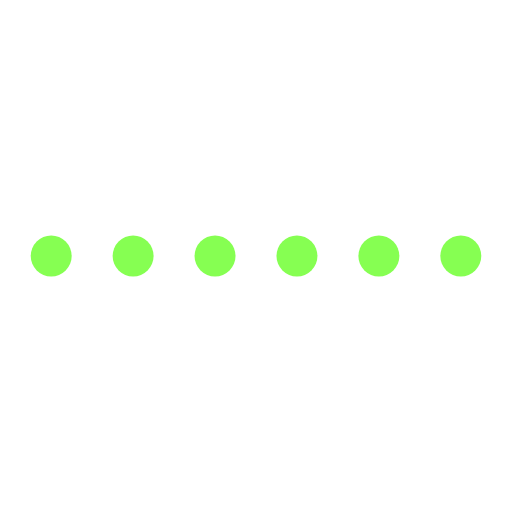
t = 0.00 s
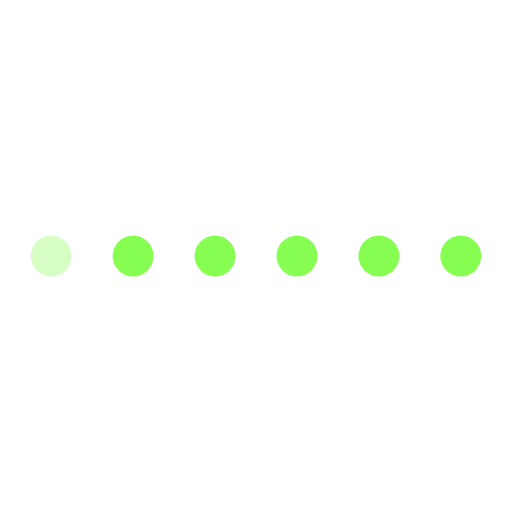
t = 0.33 s
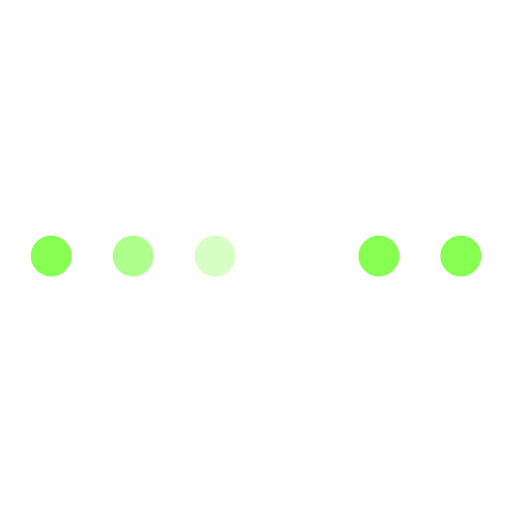
t = 0.67 s
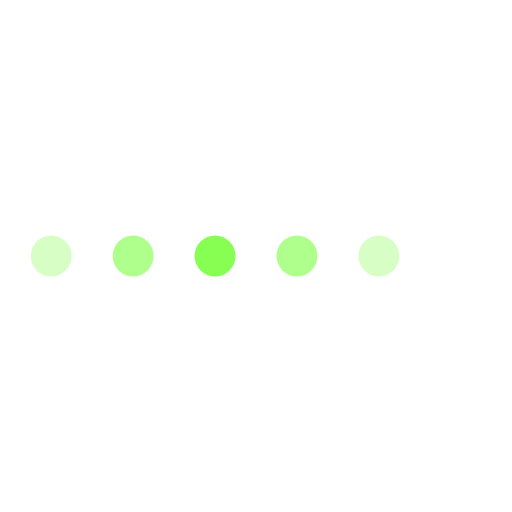
t = 1.00 s
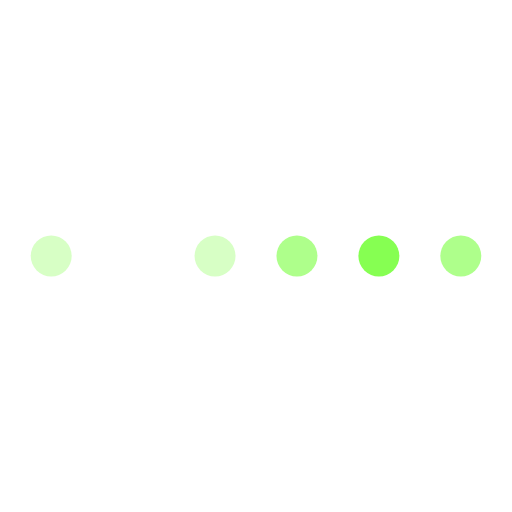
t = 1.33 s
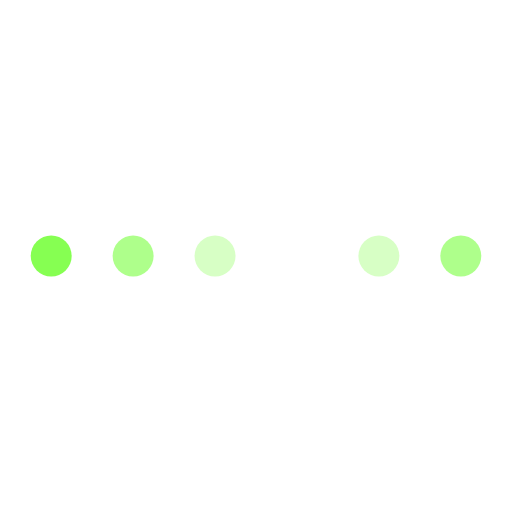
t = 1.67 s

The animated SVG that drew these frames (rendered in a browser with its animation timeline set to each time). Animation: 6 SMIL elements (animate=6); one cycle of 2.00 s, repeats indefinitely.

<svg id="inlineLoaderRef" xmlns="http://www.w3.org/2000/svg" xmlns:xlink="http://www.w3.org/1999/xlink" viewBox="0 0 100 100" width="100" height="100" overflow="visible" fill="#86ff52" stroke="none" class="single-loader" style=""><defs> <circle id="inline" cx="20" cy="50" r="4"/>    </defs> <use xmlns:xlink="http://www.w3.org/1999/xlink" xlink:href="#inline" x="-10"><animate attributeName="opacity" values="0;1;0" dur="1s" begin="0.16666666666666666s" repeatCount="indefinite"/>    </use><use xmlns:xlink="http://www.w3.org/1999/xlink" xlink:href="#inline" x="6"><animate attributeName="opacity" values="0;1;0" dur="1s" begin="0.3333333333333333s" repeatCount="indefinite"/>    </use><use xmlns:xlink="http://www.w3.org/1999/xlink" xlink:href="#inline" x="22"><animate attributeName="opacity" values="0;1;0" dur="1s" begin="0.5s" repeatCount="indefinite"/>    </use><use xmlns:xlink="http://www.w3.org/1999/xlink" xlink:href="#inline" x="38"><animate attributeName="opacity" values="0;1;0" dur="1s" begin="0.6666666666666666s" repeatCount="indefinite"/>    </use><use xmlns:xlink="http://www.w3.org/1999/xlink" xlink:href="#inline" x="54"><animate attributeName="opacity" values="0;1;0" dur="1s" begin="0.8333333333333334s" repeatCount="indefinite"/>    </use><use xmlns:xlink="http://www.w3.org/1999/xlink" xlink:href="#inline" x="70"><animate attributeName="opacity" values="0;1;0" dur="1s" begin="1s" repeatCount="indefinite"/>    </use> </svg>
